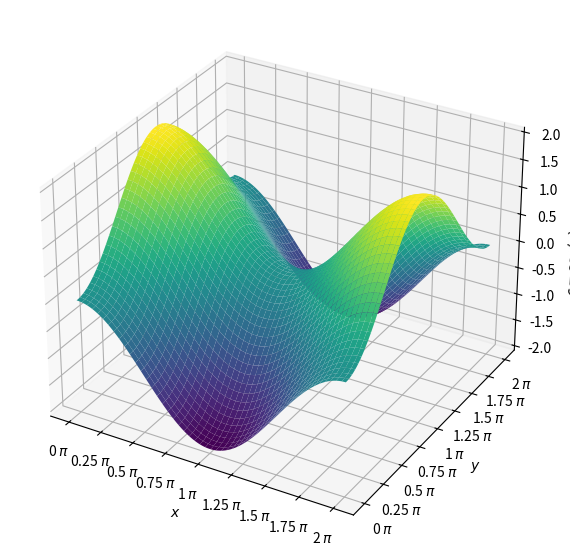

The script that saved this image:
import numpy as np
import matplotlib.pyplot as plt
import matplotlib.ticker as tck
from mpl_toolkits.mplot3d import Axes3D

# Creazione di una griglia di valori per x e y tra 0 e 2π prendendo 200 campioni per intervallo
x_vals = np.linspace(0, 2 * np.pi, 200)
y_vals = np.linspace(0, 2 * np.pi, 200)
X, Y = np.meshgrid(x_vals, y_vals)

# Calcolo di c = cos(x) - cos(y) per ogni coppia (x, y) nella griglia
Z = np.cos(X) - np.cos(Y)

# Creazione del grafico 3D
fig = plt.figure(figsize=(10, 7))
ax = fig.add_subplot(111, projection='3d')

#Su x e y plotto multipli di pi greco
ax.plot_surface(X/np.pi, Y/np.pi, Z, cmap='viridis', edgecolor='none')

# Aggiunta di etichette negli assi
ax.set_xlabel(r'$x$')
ax.set_ylabel(r'$y$')
ax.set_zlabel(r'$c = \cos(x) - \cos(y)$')

#Imposto le etichette degli assi x e y con scala multipla di pi greco 
ax.xaxis.set_major_formatter(tck.FormatStrFormatter('%g $\pi$'))
ax.yaxis.set_major_formatter(tck.FormatStrFormatter('%g $\pi$'))

plt.show()
